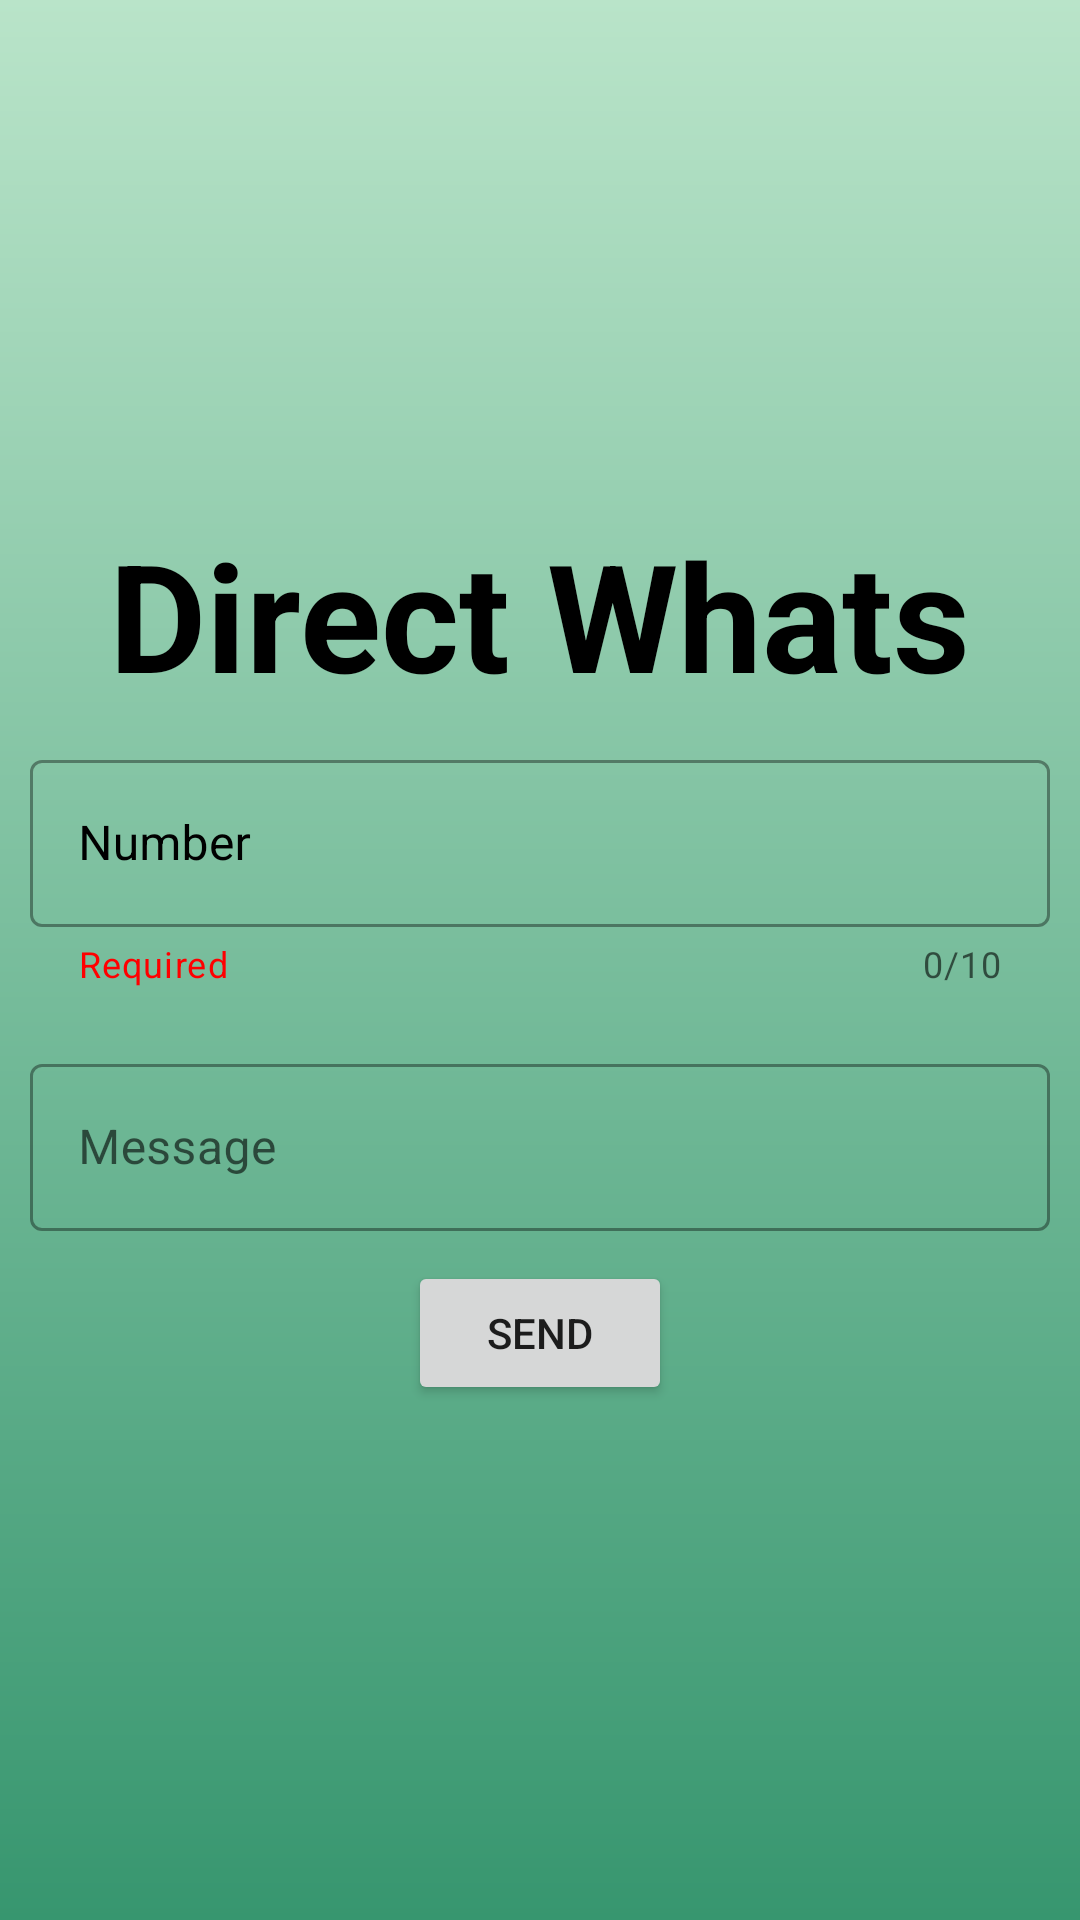

This screen was rendered from an Android layout file. Write that file and the resources it references.
<!-- AndroidManifest.xml: application theme Theme.DirectWhats -->
<!-- res/layout/activity_main.xml -->
<?xml version="1.0" encoding="utf-8"?>
<LinearLayout xmlns:android="http://schemas.android.com/apk/res/android"
    xmlns:app="http://schemas.android.com/apk/res-auto"
    xmlns:tools="http://schemas.android.com/tools"
    android:layout_width="match_parent"
    android:layout_height="match_parent"
    android:background="@drawable/background"
    android:gravity="center"
    android:orientation="vertical"
    tools:context=".MainActivity">

    <TextView
        android:id="@+id/textView"
        android:layout_width="wrap_content"
        android:layout_height="wrap_content"
        android:text="@string/app_name"
        android:textColor="@color/black"
        android:textSize="50sp"
        android:textStyle="bold" />

    <com.google.android.material.textfield.TextInputLayout
        android:id="@+id/Number_layout"
        style="@style/Widget.MaterialComponents.TextInputLayout.OutlinedBox"
        android:layout_width="match_parent"
        android:layout_height="wrap_content"
        android:layout_margin="10dp"
        android:hint="@string/number"
        android:textColorHint="@color/black"
        app:counterEnabled="true"
        app:counterMaxLength="10"
        app:endIconMode="custom"
        app:helperText="Required"
        app:helperTextTextColor="#FF0000"
        app:prefixText="+91"
        app:startIconDrawable="@drawable/ic_baseline_call_24">

        <com.google.android.material.textfield.TextInputEditText
            android:id="@+id/whatsNumber"
            android:layout_width="match_parent"
            android:layout_height="wrap_content"
            android:inputType="number"
            android:maxLength="10" />
    </com.google.android.material.textfield.TextInputLayout>

    <com.google.android.material.textfield.TextInputLayout
        android:id="@+id/Message_layout"
        style="@style/Widget.MaterialComponents.TextInputLayout.OutlinedBox"
        android:layout_width="match_parent"
        android:layout_height="wrap_content"
        android:layout_margin="10dp"
        android:hint="@string/message"
        app:hintTextColor="@color/black"
        app:startIconDrawable="@drawable/ic_baseline_message_24">

        <com.google.android.material.textfield.TextInputEditText
            android:id="@+id/whatsMessage"
            android:layout_width="match_parent"
            android:layout_height="wrap_content"
            android:inputType="text" />
    </com.google.android.material.textfield.TextInputLayout>

    <Button
        android:id="@+id/SendBn"
        android:layout_width="wrap_content"
        android:layout_height="wrap_content"
        android:text="@string/send" />

</LinearLayout>
<!-- resources referenced by this layout -->
<resources>
  <color name="black">#FF000000</color>
  <!-- drawable background (drawable) -->
  <?xml version="1.0" encoding="utf-8"?>
  <shape android:shape="rectangle" xmlns:android="http://schemas.android.com/apk/res/android">
      <gradient
          android:angle="90"
          android:startColor="#37966F"
          android:endColor="#B9E4C9"
          android:type="linear"/>
  </shape>
  <string name="app_name">Direct Whats</string>
  <string name="message">Message</string>
  <string name="number">Number</string>
  <string name="send">Send</string>
  <style name="Theme.DirectWhats" parent="Theme.MaterialComponents.DayNight.DarkActionBar">
          
          <item name="colorPrimary">@color/purple_500</item>
          <item name="colorPrimaryVariant">@color/purple_700</item>
          <item name="colorOnPrimary">@color/white</item>
          
          <item name="colorSecondary">@color/teal_200</item>
          <item name="colorSecondaryVariant">@color/teal_700</item>
          <item name="colorOnSecondary">@color/black</item>
          
          <item name="android:statusBarColor" tools:targetApi="l">?attr/colorPrimaryVariant</item>
          
      </style>
  <color name="purple_500">#37966F</color>
  <color name="purple_700">#356859</color>
  <color name="white">#FFFFFFFF</color>
  <color name="teal_200">#FF03DAC5</color>
  <color name="teal_700">#FF018786</color>
</resources>
